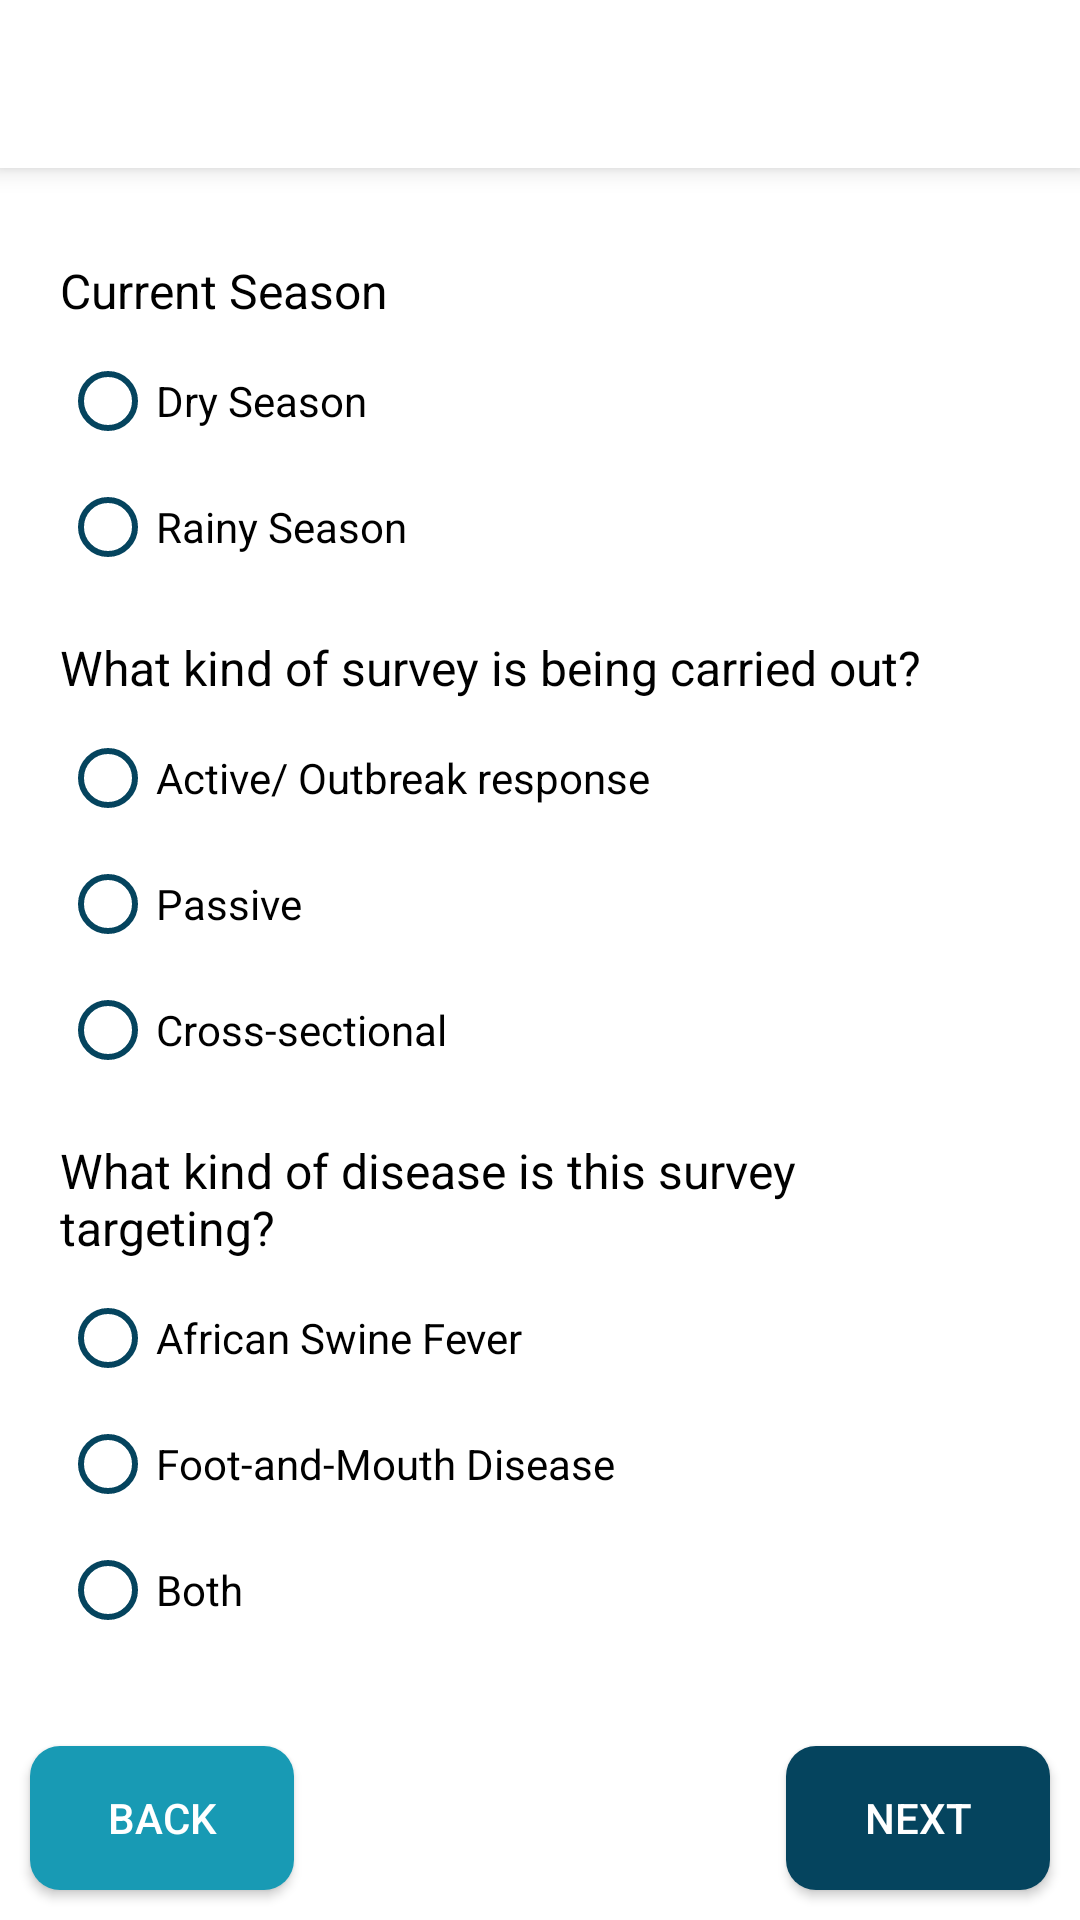

Reconstruct the res/layout file that produces this screen, plus the resources it refers to.
<!-- AndroidManifest.xml: application theme AppTheme -->
<!-- res/layout/fragment_survey.xml -->
<?xml version="1.0" encoding="utf-8"?>
<RelativeLayout xmlns:android="http://schemas.android.com/apk/res/android"
    xmlns:tools="http://schemas.android.com/tools"
    android:layout_width="match_parent"
    android:layout_height="match_parent"
    tools:context=".Fragments.Survey">

    <include
        android:id="@+id/toolbar"
        layout="@layout/toolbar" />

    <ScrollView
        android:layout_width="match_parent"
        android:layout_height="match_parent"
        android:layout_above="@id/buttons"
        android:layout_below="@id/toolbar"
        android:layout_marginEnd="0dp"
        android:layout_marginBottom="10dp"
        android:fadeScrollbars="true"
        android:padding="10dp"
        android:scrollbars="none">

        <LinearLayout
            android:layout_width="match_parent"
            android:layout_height="wrap_content"
            android:orientation="vertical"
            android:padding="10dp">

            <TextView
                android:layout_width="match_parent"
                android:layout_height="wrap_content"
                android:layout_marginTop="10dp"
                android:layout_marginBottom="10dp"
                android:text="Current Season"
                android:textColor="@color/black"
                android:textSize="16sp" />

            <RadioGroup
                android:id="@+id/radioGroup2"
                android:layout_width="wrap_content"
                android:layout_height="wrap_content">

                <RadioButton
                    android:id="@+id/dry"
                    android:layout_width="wrap_content"
                    android:layout_height="wrap_content"
                    android:buttonTint="@color/navy_blue"
                    android:text="Dry Season"
                    android:textSize="14sp" />

                <RadioButton
                    android:id="@+id/rainy"
                    android:layout_width="wrap_content"
                    android:layout_height="wrap_content"
                    android:layout_marginTop="10dp"
                    android:buttonTint="@color/navy_blue"
                    android:text="Rainy Season"
                    android:textSize="14sp" />

            </RadioGroup>

            <TextView
                android:id="@+id/month"
                android:layout_width="match_parent"
                android:layout_height="wrap_content"
                android:textSize="14sp"
                android:layout_marginTop="10dp"
                android:padding="10dp"
                android:gravity="center"
                android:background="@color/navy_blue"
                android:textColor="@color/white"
                android:visibility="gone"/>

            <TextView
                android:layout_width="match_parent"
                android:layout_height="wrap_content"
                android:layout_marginTop="20dp"
                android:layout_marginBottom="10dp"
                android:text="What kind of survey is being carried out?"
                android:textColor="@color/black"
                android:textSize="16sp" />

            <RadioGroup
                android:id="@+id/radioGroup"
                android:layout_width="wrap_content"
                android:layout_height="wrap_content">

                <RadioButton
                    android:id="@+id/active"
                    android:layout_width="wrap_content"
                    android:layout_height="wrap_content"
                    android:buttonTint="@color/navy_blue"
                    android:text="Active/ Outbreak response"
                    android:textSize="14sp" />

                <RadioButton
                    android:id="@+id/passive"
                    android:layout_width="wrap_content"
                    android:layout_height="wrap_content"
                    android:layout_marginTop="10dp"
                    android:buttonTint="@color/navy_blue"
                    android:text="Passive"
                    android:textSize="14sp" />

                <RadioButton
                    android:id="@+id/cross"
                    android:layout_width="wrap_content"
                    android:layout_height="wrap_content"
                    android:layout_marginTop="10dp"
                    android:buttonTint="@color/navy_blue"
                    android:text="Cross-sectional"
                    android:textSize="14sp" />

            </RadioGroup>

            <TextView
                android:layout_width="match_parent"
                android:layout_height="wrap_content"
                android:layout_marginTop="20dp"
                android:layout_marginBottom="10dp"
                android:text="What kind of disease is this survey targeting?"
                android:textColor="@color/black"
                android:textSize="16sp" />


            <RadioGroup
                android:id="@+id/radioGroup3"
                android:layout_width="wrap_content"
                android:layout_height="wrap_content">

                <RadioButton
                    android:id="@+id/swine"
                    android:layout_width="wrap_content"
                    android:layout_height="wrap_content"
                    android:buttonTint="@color/navy_blue"
                    android:text="African Swine Fever"
                    android:textSize="14sp" />

                <RadioButton
                    android:id="@+id/fnd"
                    android:layout_width="wrap_content"
                    android:layout_height="wrap_content"
                    android:layout_marginTop="10dp"
                    android:buttonTint="@color/navy_blue"
                    android:text="Foot-and-Mouth Disease"
                    android:textSize="14sp" />

                <RadioButton
                    android:id="@+id/both"
                    android:layout_width="wrap_content"
                    android:layout_height="wrap_content"
                    android:layout_marginTop="10dp"
                    android:buttonTint="@color/navy_blue"
                    android:text="Both"
                    android:textSize="14sp" />

            </RadioGroup>

        </LinearLayout>


    </ScrollView>

    <RelativeLayout
        android:id="@+id/buttons"
        android:layout_width="match_parent"
        android:layout_height="wrap_content"
        android:layout_alignParentBottom="true">

        <Button
            android:id="@+id/back"
            android:layout_width="wrap_content"
            android:layout_height="wrap_content"
            android:layout_marginStart="10dp"
            android:layout_marginTop="10dp"
            android:layout_marginEnd="10dp"
            android:layout_marginBottom="10dp"
            android:background="@drawable/bg_button_2"
            android:text="Back"
            android:textColor="@color/white" />

        <Button
            android:id="@+id/next"
            android:layout_width="wrap_content"
            android:layout_height="wrap_content"
            android:layout_alignParentRight="true"
            android:layout_margin="10dp"
            android:background="@drawable/bg_button"
            android:text="next"
            android:textColor="@color/white" />

    </RelativeLayout>

</RelativeLayout>
<!-- res/layout/toolbar.xml (included above) -->
<?xml version="1.0" encoding="utf-8"?>
<androidx.appcompat.widget.Toolbar
    xmlns:android="http://schemas.android.com/apk/res/android"
    android:layout_width="match_parent"
    android:layout_height="?actionBarSize"
    xmlns:app="http://schemas.android.com/apk/res-auto"
    android:background="@color/white"
    app:theme="@style/ToolbarThem2"
    android:elevation="5dp">

    <LinearLayout
        android:orientation="horizontal"
        android:layout_width="match_parent"
        android:layout_height="match_parent">

        <ImageView
            android:id="@+id/topBack"
            android:layout_width="wrap_content"
            android:layout_height="wrap_content"
            android:src="@drawable/ic_back"
            android:layout_marginEnd="15dp"
            android:visibility="gone"
            android:layout_gravity="center_vertical"/>

        <TextView
            android:id="@+id/heading"
            android:layout_width="wrap_content"
            android:layout_height="wrap_content"
            android:textSize="16sp"
            android:maxLines="1"
            android:fontFamily="sans-serif-condensed-medium"
            android:ellipsize="end"
            android:textColor="@color/navy_blue"
            android:layout_gravity="center_vertical"/>

    </LinearLayout>

</androidx.appcompat.widget.Toolbar>
<!-- resources referenced by this layout -->
<resources>
  <color name="black">#FF000000</color>
  <color name="navy_blue">#05445e</color>
  <color name="white">#FFFFFFFF</color>
  <!-- drawable bg_button (drawable) -->
  <?xml version="1.0" encoding="utf-8"?>
  <selector xmlns:android="http://schemas.android.com/apk/res/android">
      <item android:state_enabled="false">
          <shape>
              <solid android:color="@color/gray" />
              <corners android:radius="10dp" />
          </shape>
      </item>
      <item>
          <shape>
              <solid android:color="@color/navy_blue" />
              <corners android:radius="10dp" />
          </shape>
      </item>
  </selector>
  <!-- drawable bg_button_2 (drawable) -->
  <?xml version="1.0" encoding="utf-8"?>
  <selector xmlns:android="http://schemas.android.com/apk/res/android">
      <item android:state_enabled="false">
          <shape>
              <solid android:color="@color/gray" />
              <corners android:radius="10dp" />
          </shape>
      </item>
      <item>
          <shape>
              <solid android:color="@color/grotto_blue" />
              <corners android:radius="10dp" />
          </shape>
      </item>
  </selector>
  <!-- drawable ic_back (drawable) -->
  <vector android:height="24dp" android:tint="@color/navy_blue"
      android:viewportHeight="24" android:viewportWidth="24"
      android:width="24dp" xmlns:android="http://schemas.android.com/apk/res/android">
      <path android:fillColor="@android:color/white" android:pathData="M20,11H7.83l5.59,-5.59L12,4l-8,8 8,8 1.41,-1.41L7.83,13H20v-2z"/>
  </vector>
  <style name="ToolbarThem2" parent="@style/ThemeOverlay.AppCompat.ActionBar">
          <item name="colorControlNormal">@color/navy_blue</item>
      </style>
  <style name="AppTheme" parent="Theme.AppCompat.Light.NoActionBar">
          
          <item name="colorPrimary">@color/navy_blue</item>
          <item name="colorPrimaryDark">@color/navy_blue</item>
          <item name="colorAccent">@color/grotto_blue</item>
          <item name="android:windowBackground">@color/white</item>
      </style>
  <color name="gray">#BAB0B0</color>
  <color name="grotto_blue">#189ab4</color>
</resources>
